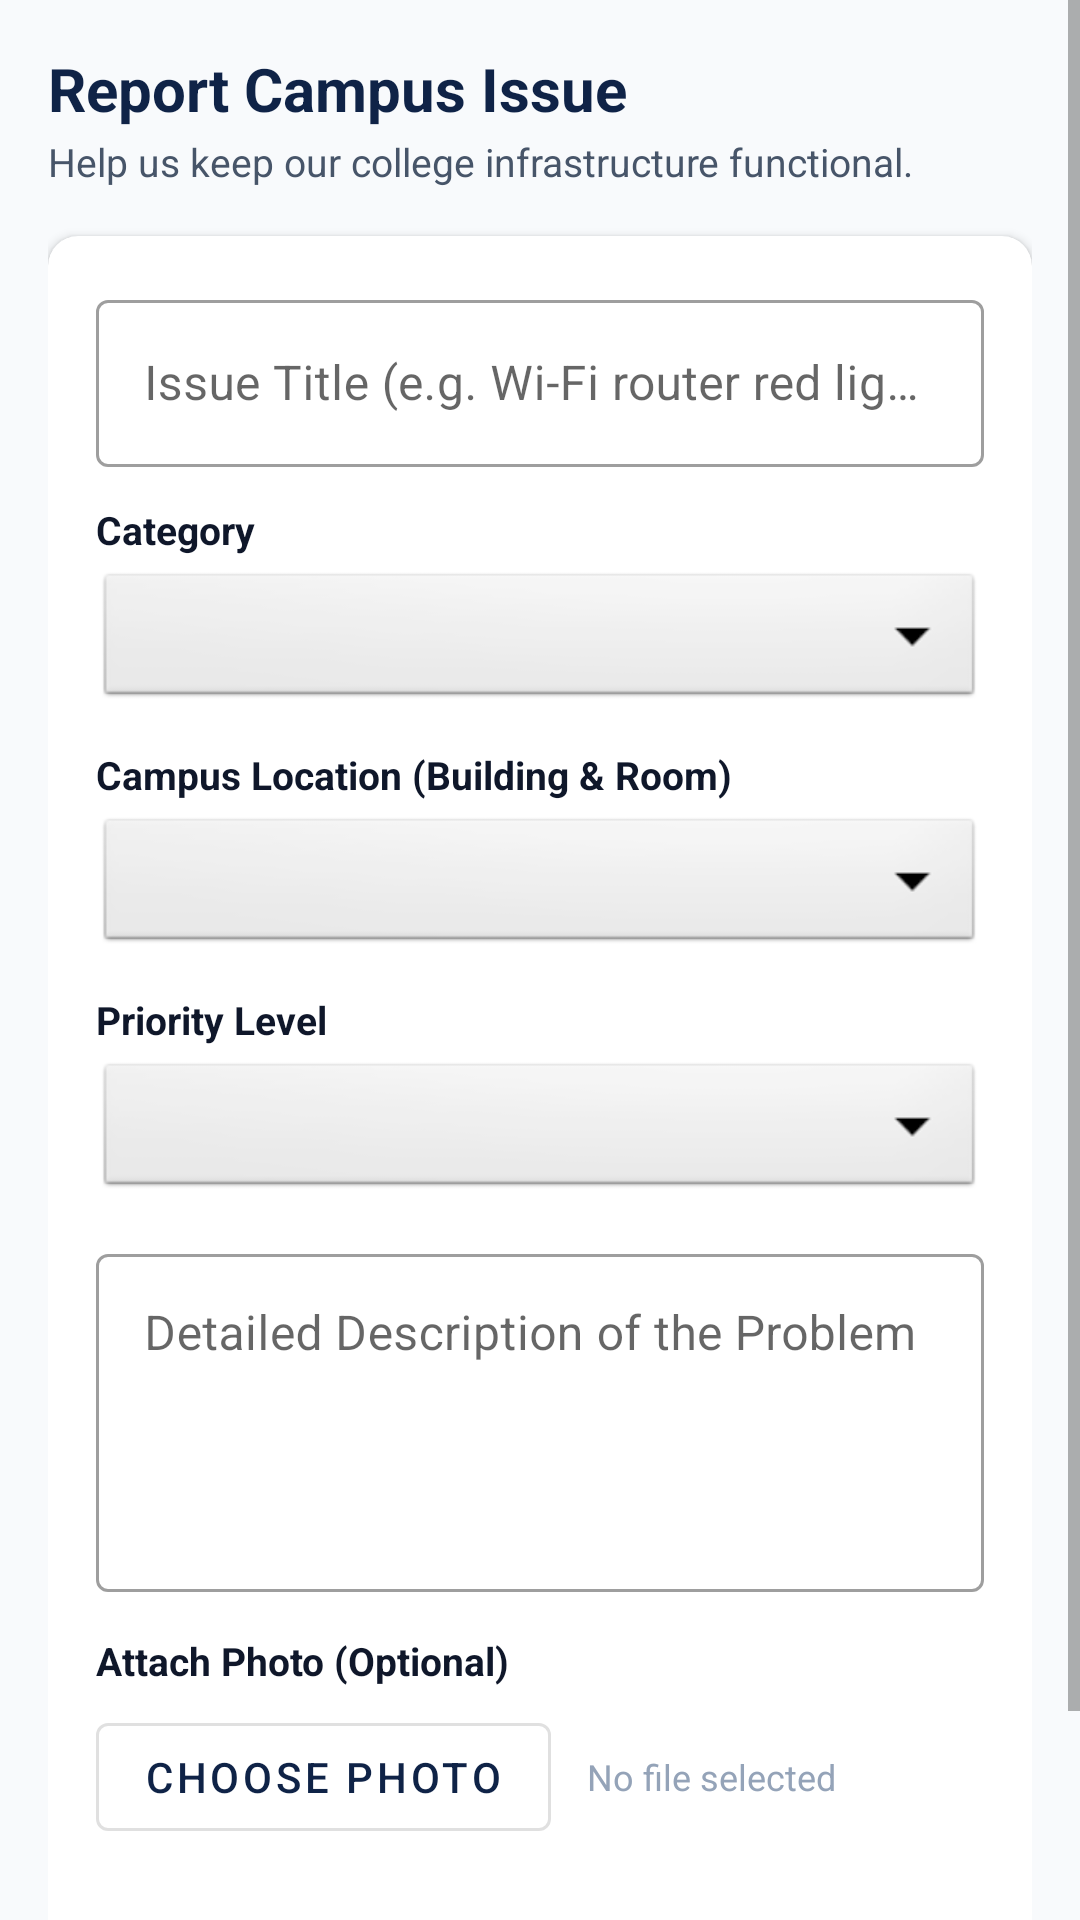

Produce the Android XML layout that renders to this screen, including the resource entries it uses.
<!-- AndroidManifest.xml: application theme Theme.SmartCampus -->
<!-- res/layout/activity_new_complaint.xml -->
<?xml version="1.0" encoding="utf-8"?>
<ScrollView xmlns:android="http://schemas.android.com/apk/res/android"
    xmlns:app="http://schemas.android.com/apk/res-auto"
    android:layout_width="match_parent"
    android:layout_height="match_parent"
    android:fillViewport="true"
    android:background="@color/bg_light">

    <LinearLayout
        android:layout_width="match_parent"
        android:layout_height="wrap_content"
        android:orientation="vertical"
        android:padding="16dp">

        <TextView
            android:layout_width="wrap_content"
            android:layout_height="wrap_content"
            android:text="Report Campus Issue"
            android:textColor="@color/primary_navy"
            android:textSize="20sp"
            android:textStyle="bold" />

        <TextView
            android:layout_width="wrap_content"
            android:layout_height="wrap_content"
            android:layout_marginTop="2dp"
            android:text="Help us keep our college infrastructure functional."
            android:textColor="@color/text_secondary"
            android:textSize="13sp" />

        
        <androidx.cardview.widget.CardView
            android:layout_width="match_parent"
            android:layout_height="wrap_content"
            android:layout_marginTop="16dp"
            app:cardCornerRadius="10dp"
            app:cardElevation="2dp"
            app:cardBackgroundColor="@color/white">

            <LinearLayout
                android:layout_width="match_parent"
                android:layout_height="wrap_content"
                android:orientation="vertical"
                android:padding="16dp">

                
                <com.google.android.material.textfield.TextInputLayout
                    android:layout_width="match_parent"
                    android:layout_height="wrap_content"
                    style="@style/Widget.MaterialComponents.TextInputLayout.OutlinedBox">
                    <com.google.android.material.textfield.TextInputEditText
                        android:id="@+id/etTitle"
                        android:layout_width="match_parent"
                        android:layout_height="wrap_content"
                        android:hint="Issue Title (e.g. Wi-Fi router red light)"
                        android:inputType="textCapSentences" />
                </com.google.android.material.textfield.TextInputLayout>

                
                <TextView
                    android:layout_width="wrap_content"
                    android:layout_height="wrap_content"
                    android:layout_marginTop="12dp"
                    android:text="Category"
                    android:textSize="13sp"
                    android:textStyle="bold"
                    android:textColor="@color/text_primary" />

                <Spinner
                    android:id="@+id/spCategory"
                    android:layout_width="match_parent"
                    android:layout_height="48dp"
                    android:layout_marginTop="4dp"
                    android:background="@android:drawable/btn_dropdown" />

                
                <TextView
                    android:layout_width="wrap_content"
                    android:layout_height="wrap_content"
                    android:layout_marginTop="12dp"
                    android:text="Campus Location (Building &amp; Room)"
                    android:textSize="13sp"
                    android:textStyle="bold"
                    android:textColor="@color/text_primary" />

                <Spinner
                    android:id="@+id/spLocation"
                    android:layout_width="match_parent"
                    android:layout_height="48dp"
                    android:layout_marginTop="4dp"
                    android:background="@android:drawable/btn_dropdown" />

                
                <TextView
                    android:layout_width="wrap_content"
                    android:layout_height="wrap_content"
                    android:layout_marginTop="12dp"
                    android:text="Priority Level"
                    android:textSize="13sp"
                    android:textStyle="bold"
                    android:textColor="@color/text_primary" />

                <Spinner
                    android:id="@+id/spPriority"
                    android:layout_width="match_parent"
                    android:layout_height="48dp"
                    android:layout_marginTop="4dp"
                    android:background="@android:drawable/btn_dropdown" />

                
                <com.google.android.material.textfield.TextInputLayout
                    android:layout_width="match_parent"
                    android:layout_height="wrap_content"
                    android:layout_marginTop="12dp"
                    style="@style/Widget.MaterialComponents.TextInputLayout.OutlinedBox">
                    <com.google.android.material.textfield.TextInputEditText
                        android:id="@+id/etDescription"
                        android:layout_width="match_parent"
                        android:layout_height="wrap_content"
                        android:hint="Detailed Description of the Problem"
                        android:lines="4"
                        android:gravity="top|start"
                        android:inputType="textMultiLine|textCapSentences" />
                </com.google.android.material.textfield.TextInputLayout>

                
                <TextView
                    android:layout_width="wrap_content"
                    android:layout_height="wrap_content"
                    android:layout_marginTop="14dp"
                    android:text="Attach Photo (Optional)"
                    android:textSize="13sp"
                    android:textStyle="bold"
                    android:textColor="@color/text_primary" />

                <LinearLayout
                    android:layout_width="match_parent"
                    android:layout_height="wrap_content"
                    android:orientation="horizontal"
                    android:layout_marginTop="6dp"
                    android:gravity="center_vertical">

                    <Button
                        android:id="@+id/btnSelectPhoto"
                        android:layout_width="wrap_content"
                        android:layout_height="wrap_content"
                        android:text="Choose Photo"
                        style="@style/Widget.MaterialComponents.Button.OutlinedButton" />

                    <TextView
                        android:id="@+id/tvSelectedPhotoName"
                        android:layout_width="0dp"
                        android:layout_height="wrap_content"
                        android:layout_weight="1"
                        android:layout_marginStart="12dp"
                        android:text="No file selected"
                        android:textSize="12sp"
                        android:textColor="@color/text_muted" />
                </LinearLayout>

                <ImageView
                    android:id="@+id/ivPreview"
                    android:layout_width="match_parent"
                    android:layout_height="180dp"
                    android:layout_marginTop="10dp"
                    android:scaleType="centerCrop"
                    android:visibility="gone" />

                
                <Button
                    android:id="@+id/btnSubmit"
                    android:layout_width="match_parent"
                    android:layout_height="50dp"
                    android:layout_marginTop="20dp"
                    android:text="Submit Complaint"
                    android:backgroundTint="@color/primary_navy"
                    android:textColor="@color/white"
                    android:textStyle="bold" />

                <ProgressBar
                    android:id="@+id/progressBar"
                    android:layout_width="wrap_content"
                    android:layout_height="wrap_content"
                    android:layout_gravity="center_horizontal"
                    android:layout_marginTop="12dp"
                    android:visibility="gone" />

            </LinearLayout>
        </androidx.cardview.widget.CardView>
    </LinearLayout>
</ScrollView>
<!-- resources referenced by this layout -->
<resources>
  <color name="bg_light">#F8FAFC</color>
  <color name="primary_navy">#0F2347</color>
  <color name="text_muted">#94A3B8</color>
  <color name="text_primary">#0F172A</color>
  <color name="text_secondary">#475569</color>
  <color name="white">#FFFFFF</color>
  <style name="Theme.SmartCampus" parent="Theme.MaterialComponents.DayNight.DarkActionBar">
          
          <item name="colorPrimary">@color/primary_navy</item>
          <item name="colorPrimaryVariant">@color/primary_navy_dark</item>
          <item name="colorOnPrimary">@color/white</item>
          
          <item name="colorSecondary">@color/secondary_blue</item>
          <item name="colorSecondaryVariant">@color/accent_blue</item>
          <item name="colorOnSecondary">@color/white</item>
          
          <item name="android:statusBarColor">?attr/colorPrimaryVariant</item>
          
          <item name="android:windowBackground">@color/bg_light</item>
      </style>
  <color name="primary_navy_dark">#0A1832</color>
  <color name="secondary_blue">#2563EB</color>
  <color name="accent_blue">#3B82F6</color>
</resources>
